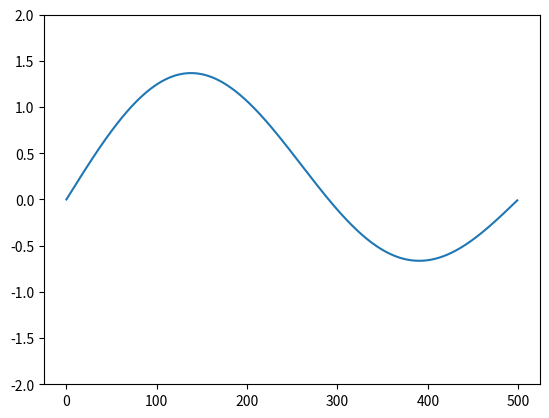

Write Python code to recreate this figure.


import matplotlib
import matplotlib.pyplot as plt
import matplotlib.animation as animation
import time
import numpy as np
import math


class Burgers :

    def __init__(self, N=500, L=1.0, CFL_ratio=1.0, method="Godunov") : 
        self.L = L                         # size of periodic region
        self.N = N                         # number of grid points
        self.dx = L / float(N)             # lattice spacing
        self.t = 0.0                       # time
        self.CFL_ratio = CFL_ratio         # Courant-Friedrichs-Lewy ratio
        self.dt = CFL_ratio * self.dx      # time step
        self.initial_waveform = "Sine"

        self.nu = 1.0e-6                   # kinematic viscosity

        self.method = method               # integration method
        self.step = 0                      # integration step number
        # create arrays for lattice vectors
        self.u = np.zeros(N)
        self.u_new = np.zeros(N)
        self.x = np.arange(N) * self.dx

        # reset lattice spacing and initialize waveform
        self.dx = L / float(N)
        if self.initial_waveform == "Sine":
            self.u = np.sin(2 * np.pi * self.x) + 0.5 * np.sin(np.pi * self.x)
        elif self.initial_waveform == "Step":
            self.u = np.where( (self.x>0.25*L) & (self.x<0.75*L), 1.0, 0.0 )
        self.u_max = max( np.abs(self.u) )

        # set time, step and step number
        self.t = 0.0
        self.dt = self.CFL_ratio * self.dx / self.u_max
        self.step = 0

        self.T = 1.0                 # time to travel length L
        self.frames_per_sec = 25     # animation rate for screen redraws
        

    def FTCS(self):
        self.u_new[:] = self.u * (1.0 - self.dt / (2.0 * self.dx) *  (np.roll(self.u,-1) - np.roll(self.u,1)) )
        self.u_new[:] += self.nu * self.dt / self.dx**2 * ((np.roll(self.u,-1) + np.roll(self.u,1)) - 2 * self.u)

    def Lax(self):
        self.u_new[:]  = (np.roll(self.u,-1) + np.roll(self.u,1)) / 2.0
        self.u_new[:] -= self.u * self.dt / (2.0 * self.dx) * (np.roll(self.u,-1) - np.roll(self.u,1))
        self.u_new[:] += self.nu * self.dt / self.dx**2 * (np.roll(self.u,-1) + np.roll(self.u,1) - 2 * self.u)


    def Godunov(self):
        u_plus  = np.where( self.u >= 0, self.u, 0)
        u_minus = np.where( self.u <= 0, self.u, 0 )
        F_minus = 0.5 * np.where( np.roll(u_plus,1)**2 > u_minus**2, np.roll(u_plus,1)**2, u_minus**2)        
        F_plus  = 0.5 * np.where( u_plus**2 > np.roll(u_minus,-1)**2, u_plus**2, np.roll(u_minus,-1)**2)
        self.u_new[:] = self.u[:] - self.dt / self.dx * (F_plus - F_minus) + \
            self.nu * self.dt / self.dx**2 * (np.roll(self.u,1) + np.roll(self.u,-1) - 2 * self.u)


    def take_step(self):
        #print("self.method : ", self.method)
        eval( 'self.' + self.method + "()")
        swap = np.array(self.u)
        self.u[:] = self.u_new[:]
        self.u_new[:] = 0
        self.t += self.dt;




class Animator :
    def __init__(self, burgers=None):
        self.avg_times = []
        self.burgers = burgers
        self.t = 0.        
        self.fig, self.ax = plt.subplots()
        self.ax.set_ylim(-2.,2.)
        initvals = np.array(self.burgers.u)
        self.line, = self.ax.plot(initvals)
        

    def update(self, data) :
        self.line.set_ydata(data)
        return self.line,
        
    def time_step(self):
        self.burgers.take_step()
        yield self.burgers.u

    def animate(self) :
        self.ani = animation.FuncAnimation( self.fig,        # Animate our figure
                                            self.update,     # Update function draws our data
                                            self.time_step,  # "frames" function does the time step, each iteration
                                            interval=100,     # 50 ms between iterations
                                            blit=False,       # don't blit anything
                                            cache_frame_data=False
                                            )



%matplotlib notebook

burgers = Burgers(method='Godunov')
animator = Animator(burgers=burgers)
animator.animate()




